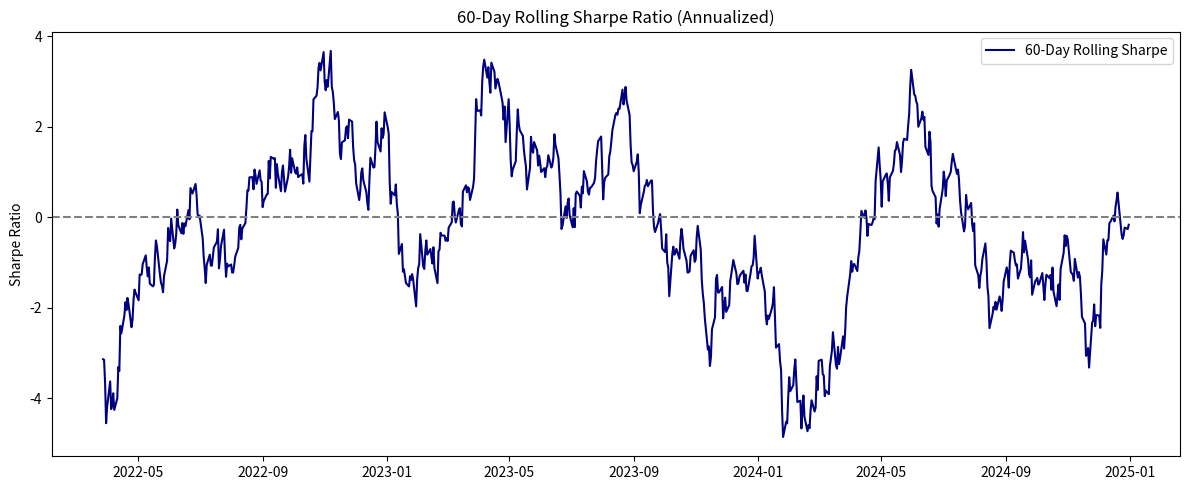

Write Python code to recreate this figure.
import numpy as np
import pandas as pd
import matplotlib.pyplot as plt

# ------------- 参数 -------------
window = 60                # 滚动窗口（可调）
rf_annual = 0.021          # 年化无风险利率
trading_days = 252         # 年交易日
rf_daily = rf_annual / trading_days

# ------------- 模拟数据（请替换为你的真实 df）-------------
np.random.seed(42)
dates = pd.date_range('2022-01-01', '2024-12-31', freq='B')
prices = 100 * (1 + np.random.randn(len(dates)) * 0.01).cumprod()
df = pd.DataFrame({'fund': prices}, index=dates)

# ------------- 日收益率 -------------
df['return'] = df['fund'].pct_change()

# ------------- 滚动年化夏普 -------------
rolling_mean = df['return'].rolling(window).mean() * trading_days
rolling_std  = df['return'].rolling(window).std() * np.sqrt(trading_days)
df['rolling_sharpe'] = (rolling_mean - rf_annual) / rolling_std

# ------------- 最后一个窗口的夏普值 -------------
rolling_sharpe_last = round(df['rolling_sharpe'].iloc[-1], 6)

# ------------- 绘图并保存 -------------
fig, ax = plt.subplots(figsize=(12, 5))
ax.plot(df.index, df['rolling_sharpe'], label=f'{window}-Day Rolling Sharpe', color='navy')
ax.axhline(0, color='gray', linestyle='--')
ax.set_title('60-Day Rolling Sharpe Ratio (Annualized)')
ax.set_ylabel('Sharpe Ratio')
ax.legend()
fig.tight_layout()
figure_path = 'rolling_sharpe.png'
plt.savefig(figure_path, dpi=150)
plt.close()

# ------------- 输出字典 -------------
result = {
    'rolling_sharpe_last': rolling_sharpe_last,
    'figure_path': figure_path
}

print(result)
